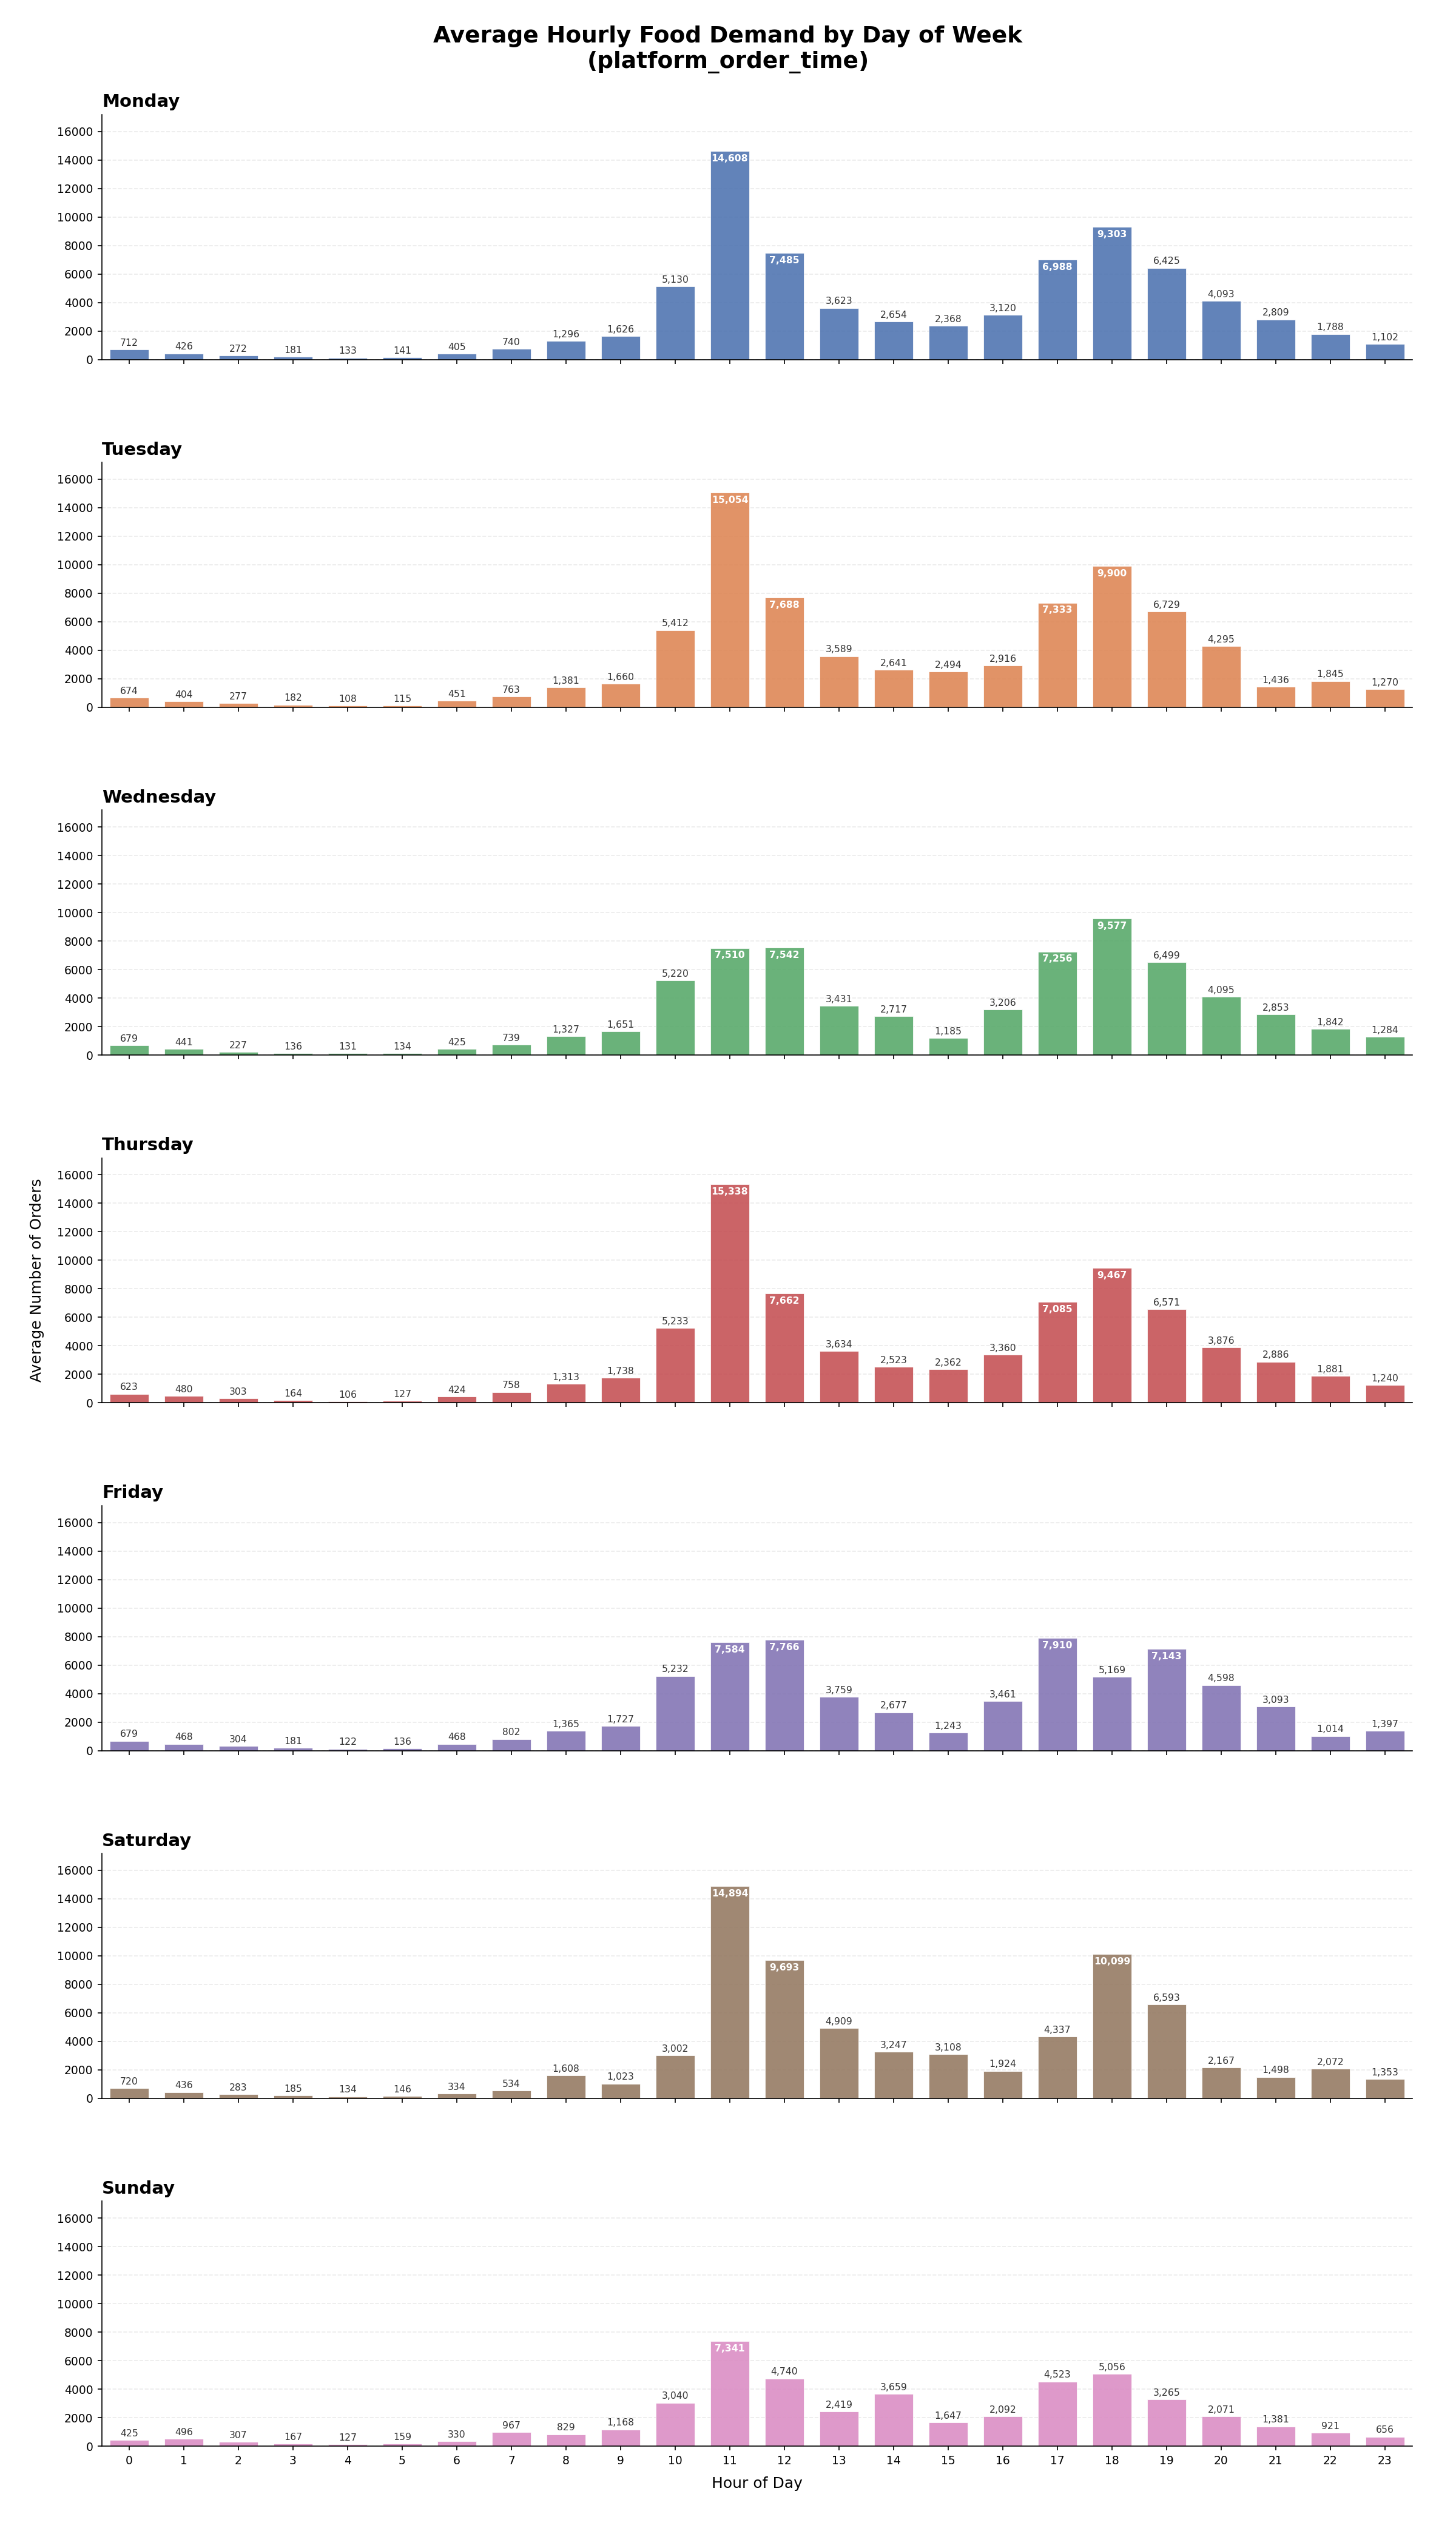

The data file committed next to this chart (first rows):
date, day_name, hour, demand_count
2022-10-11, Tuesday, 21, 1
2022-10-12, Wednesday, 11, 1
2022-10-12, Wednesday, 15, 1
2022-10-14, Friday, 11, 1
2022-10-14, Friday, 15, 1
2022-10-14, Friday, 18, 1
2022-10-14, Friday, 22, 1
2022-10-15, Saturday, 7, 1
2022-10-15, Saturday, 9, 1
2022-10-15, Saturday, 10, 1
2022-10-15, Saturday, 16, 1
2022-10-15, Saturday, 17, 1
2022-10-15, Saturday, 20, 1
2022-10-15, Saturday, 21, 1
2022-10-16, Sunday, 0, 1
2022-10-16, Sunday, 8, 1
2022-10-16, Sunday, 9, 1
2022-10-16, Sunday, 10, 3
2022-10-16, Sunday, 11, 6
2022-10-16, Sunday, 12, 4
2022-10-16, Sunday, 13, 3
2022-10-16, Sunday, 15, 2
2022-10-16, Sunday, 16, 2
2022-10-16, Sunday, 17, 8
2022-10-16, Sunday, 18, 12
2022-10-16, Sunday, 19, 5
2022-10-16, Sunday, 20, 21
2022-10-16, Sunday, 21, 30
2022-10-16, Sunday, 22, 52
2022-10-16, Sunday, 23, 59
2022-10-17, Monday, 0, 738
2022-10-17, Monday, 1, 401
2022-10-17, Monday, 2, 282
2022-10-17, Monday, 3, 185
2022-10-17, Monday, 4, 135
2022-10-17, Monday, 5, 157
2022-10-17, Monday, 6, 435
2022-10-17, Monday, 7, 729
2022-10-17, Monday, 8, 1295
2022-10-17, Monday, 9, 1596
2022-10-17, Monday, 10, 5003
2022-10-17, Monday, 11, 14484
2022-10-17, Monday, 12, 7380
2022-10-17, Monday, 13, 3611
2022-10-17, Monday, 14, 2686
2022-10-17, Monday, 15, 2398
2022-10-17, Monday, 16, 3024
2022-10-17, Monday, 17, 6669
2022-10-17, Monday, 18, 9467
2022-10-17, Monday, 19, 6460
2022-10-17, Monday, 20, 4218
2022-10-17, Monday, 21, 2773
2022-10-17, Monday, 22, 1800
2022-10-17, Monday, 23, 1105
2022-10-18, Tuesday, 0, 674
2022-10-18, Tuesday, 1, 404
2022-10-18, Tuesday, 2, 277
2022-10-18, Tuesday, 3, 182
2022-10-18, Tuesday, 4, 108
2022-10-18, Tuesday, 5, 115
... 162 more rows
